Labelled photos from "PlantVillage", an image-classification folder in sss41097/PlantVillage. The possible labels are: Potato___Early_blight, Potato___Late_blight, Potato___healthy, Rice__Bacterial leaf blight, Rice__Brown spot, Rice__Leaf smut, Tomato__Late_Blight, Tomato___Bacterial_spot, Tomato___Early_blight, Tomato___Late_blight, Tomato___Leaf_Mold, Tomato___Septoria_leaf_spot, Tomato___Spider_mites Two-spotted_spider_mite, Tomato___Target_Spot, Tomato___Tomato_mosaic_virus, Tomato___healthy.

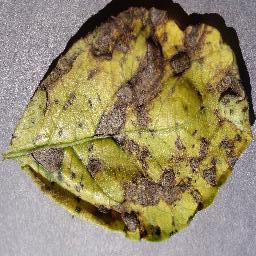
Label: Potato___Early_blight

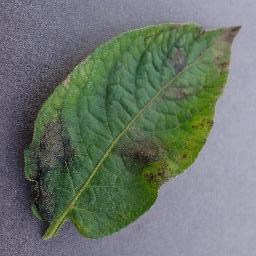
Label: Potato___Late_blight

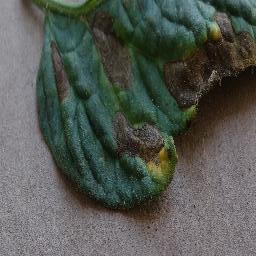
Label: Tomato___Early_blight

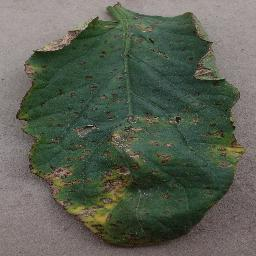
Label: Tomato___Bacterial_spot

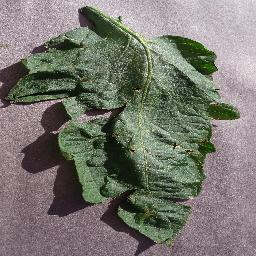
Label: Tomato___Target_Spot

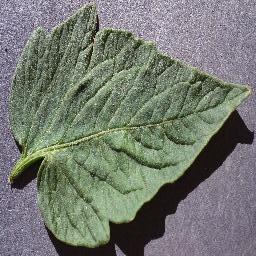
Label: Tomato___healthy
